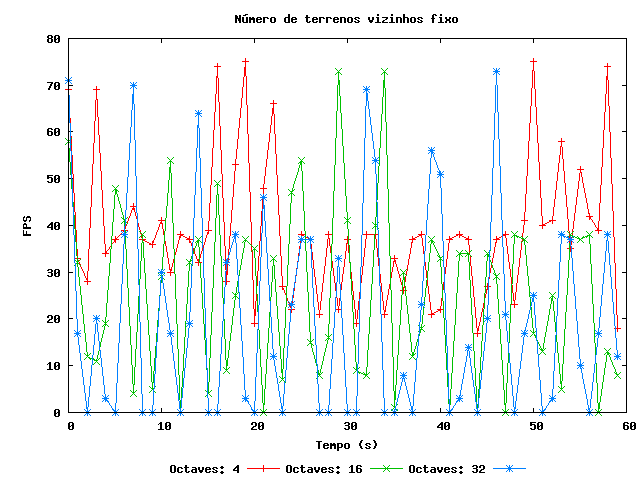

Source data for this figure (header and first rows):
0; 69; 58; 71
1; 33; 32; 17
2; 28; 12; 0
3; 69; 11; 20
4; 34; 19; 3
5; 37; 48; 0
6; 39; 41; 38
7; 44; 4; 70
8; 37; 38; 0
9; 36; 5; 0
10; 41; 29; 30
11; 30; 54; 17
12; 38; 0; 0
13; 37; 32; 19
14; 32; 37; 64
15; 39; 4; 0
16; 74; 49; 0
17; 28; 9; 32
18; 53; 25; 38
19; 75; 37; 3
20; 19; 35; 0
21; 48; 0; 46
22; 66; 33; 12
23; 27; 7; 0
24; 22; 47; 23
25; 38; 54; 37
26; 37; 15; 37
27; 21; 8; 0
28; 38; 16; 0
29; 22; 73; 33
30; 37; 41; 0
31; 19; 9; 0
32; 38; 8; 69
33; 38; 40; 54
34; 21; 73; 0
35; 33; 1; 0
36; 26; 30; 8
37; 37; 12; 0
38; 38; 18; 23
39; 21; 37; 56
40; 22; 33; 51
41; 37; 0; 0
42; 38; 34; 3
43; 37; 34; 14
44; 17; 0; 0
45; 27; 34; 20
46; 37; 29; 73
47; 38; 0; 21
48; 23; 38; 0
49; 41; 37; 17
50; 75; 17; 25
51; 40; 13; 0
52; 41; 25; 3
53; 58; 5; 38
54; 35; 38; 37
55; 52; 37; 10
56; 42; 38; 0
57; 39; 0; 17
58; 74; 13; 38
59; 18; 8; 12
